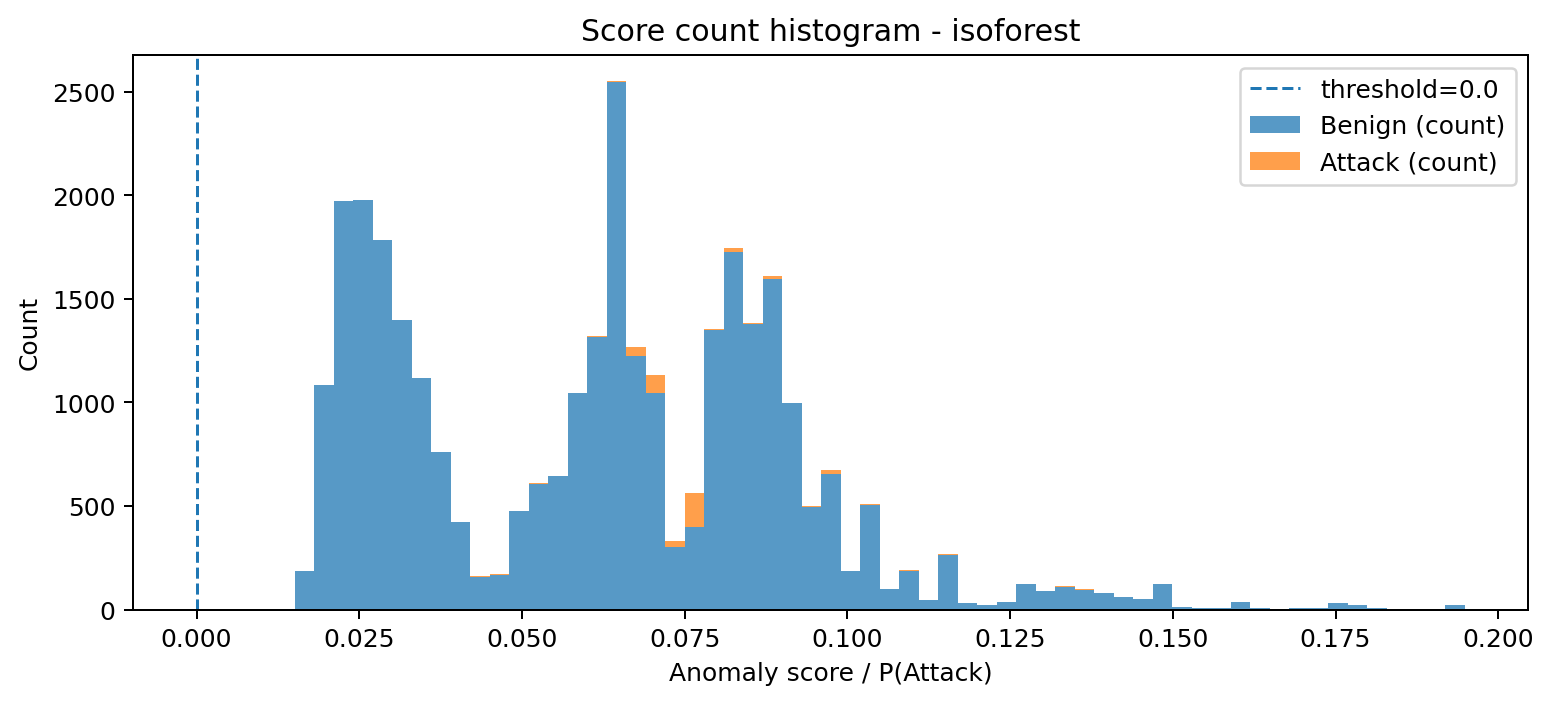

The table this chart was drawn from, first rows:
bin_left, bin_right, midpoint, count_benign, count_attack, count_total
0.01512, 0.01812, 0.01662, 188, 0, 188
0.01812, 0.02111, 0.01961, 1085, 0, 1085
0.02111, 0.02411, 0.02261, 1973, 0, 1973
0.02411, 0.0271, 0.0256, 1977, 0, 1977
0.0271, 0.0301, 0.0286, 1783, 0, 1783
0.0301, 0.03309, 0.0316, 1397, 0, 1397
0.03309, 0.03609, 0.03459, 1116, 0, 1116
0.03609, 0.03908, 0.03759, 762, 0, 762
0.03908, 0.04208, 0.04058, 423, 2, 425
0.04208, 0.04508, 0.04358, 158, 3, 161
0.04508, 0.04807, 0.04657, 166, 4, 170
0.04807, 0.05107, 0.04957, 474, 2, 476
0.05107, 0.05406, 0.05256, 606, 3, 609
0.05406, 0.05706, 0.05556, 644, 2, 646
0.05706, 0.06005, 0.05855, 1047, 1, 1048
0.06005, 0.06305, 0.06155, 1317, 5, 1322
0.06305, 0.06604, 0.06455, 2547, 3, 2550
0.06604, 0.06904, 0.06754, 1224, 43, 1267
0.06904, 0.07203, 0.07054, 1044, 87, 1131
0.07203, 0.07503, 0.07353, 301, 30, 331
0.07503, 0.07803, 0.07653, 399, 165, 564
0.07803, 0.08102, 0.07952, 1350, 6, 1356
0.08102, 0.08402, 0.08252, 1726, 21, 1747
0.08402, 0.08701, 0.08551, 1379, 5, 1384
0.08701, 0.09001, 0.08851, 1598, 11, 1609
0.09001, 0.093, 0.09151, 995, 4, 999
0.093, 0.096, 0.0945, 497, 5, 502
0.096, 0.09899, 0.0975, 652, 24, 676
0.09899, 0.102, 0.1005, 188, 0, 188
0.102, 0.105, 0.1035, 507, 2, 509
0.105, 0.108, 0.1065, 100, 0, 100
0.108, 0.111, 0.1095, 185, 5, 190
0.111, 0.114, 0.1125, 45, 2, 47
0.114, 0.117, 0.1155, 265, 1, 266
0.117, 0.12, 0.1185, 30, 0, 30
0.12, 0.123, 0.1215, 24, 0, 24
0.123, 0.126, 0.1245, 36, 1, 37
0.126, 0.1289, 0.1275, 124, 1, 125
0.1289, 0.1319, 0.1304, 89, 1, 90
0.1319, 0.1349, 0.1334, 110, 2, 112
0.1349, 0.1379, 0.1364, 96, 1, 97
0.1379, 0.1409, 0.1394, 82, 0, 82
0.1409, 0.1439, 0.1424, 58, 0, 58
0.1439, 0.1469, 0.1454, 51, 0, 51
0.1469, 0.1499, 0.1484, 123, 0, 123
0.1499, 0.1529, 0.1514, 14, 0, 14
0.1529, 0.1559, 0.1544, 7, 0, 7
0.1559, 0.1589, 0.1574, 8, 0, 8
0.1589, 0.1619, 0.1604, 36, 0, 36
0.1619, 0.1649, 0.1634, 5, 0, 5
0.1649, 0.1679, 0.1664, 0, 0, 0
0.1679, 0.1709, 0.1694, 9, 0, 9
0.1709, 0.1739, 0.1724, 6, 0, 6
0.1739, 0.1769, 0.1754, 29, 0, 29
0.1769, 0.1799, 0.1784, 22, 0, 22
0.1799, 0.1829, 0.1814, 9, 0, 9
0.1829, 0.1859, 0.1844, 0, 0, 0
0.1859, 0.1889, 0.1874, 0, 0, 0
0.1889, 0.1919, 0.1904, 0, 0, 0
0.1919, 0.1949, 0.1934, 23, 0, 23
